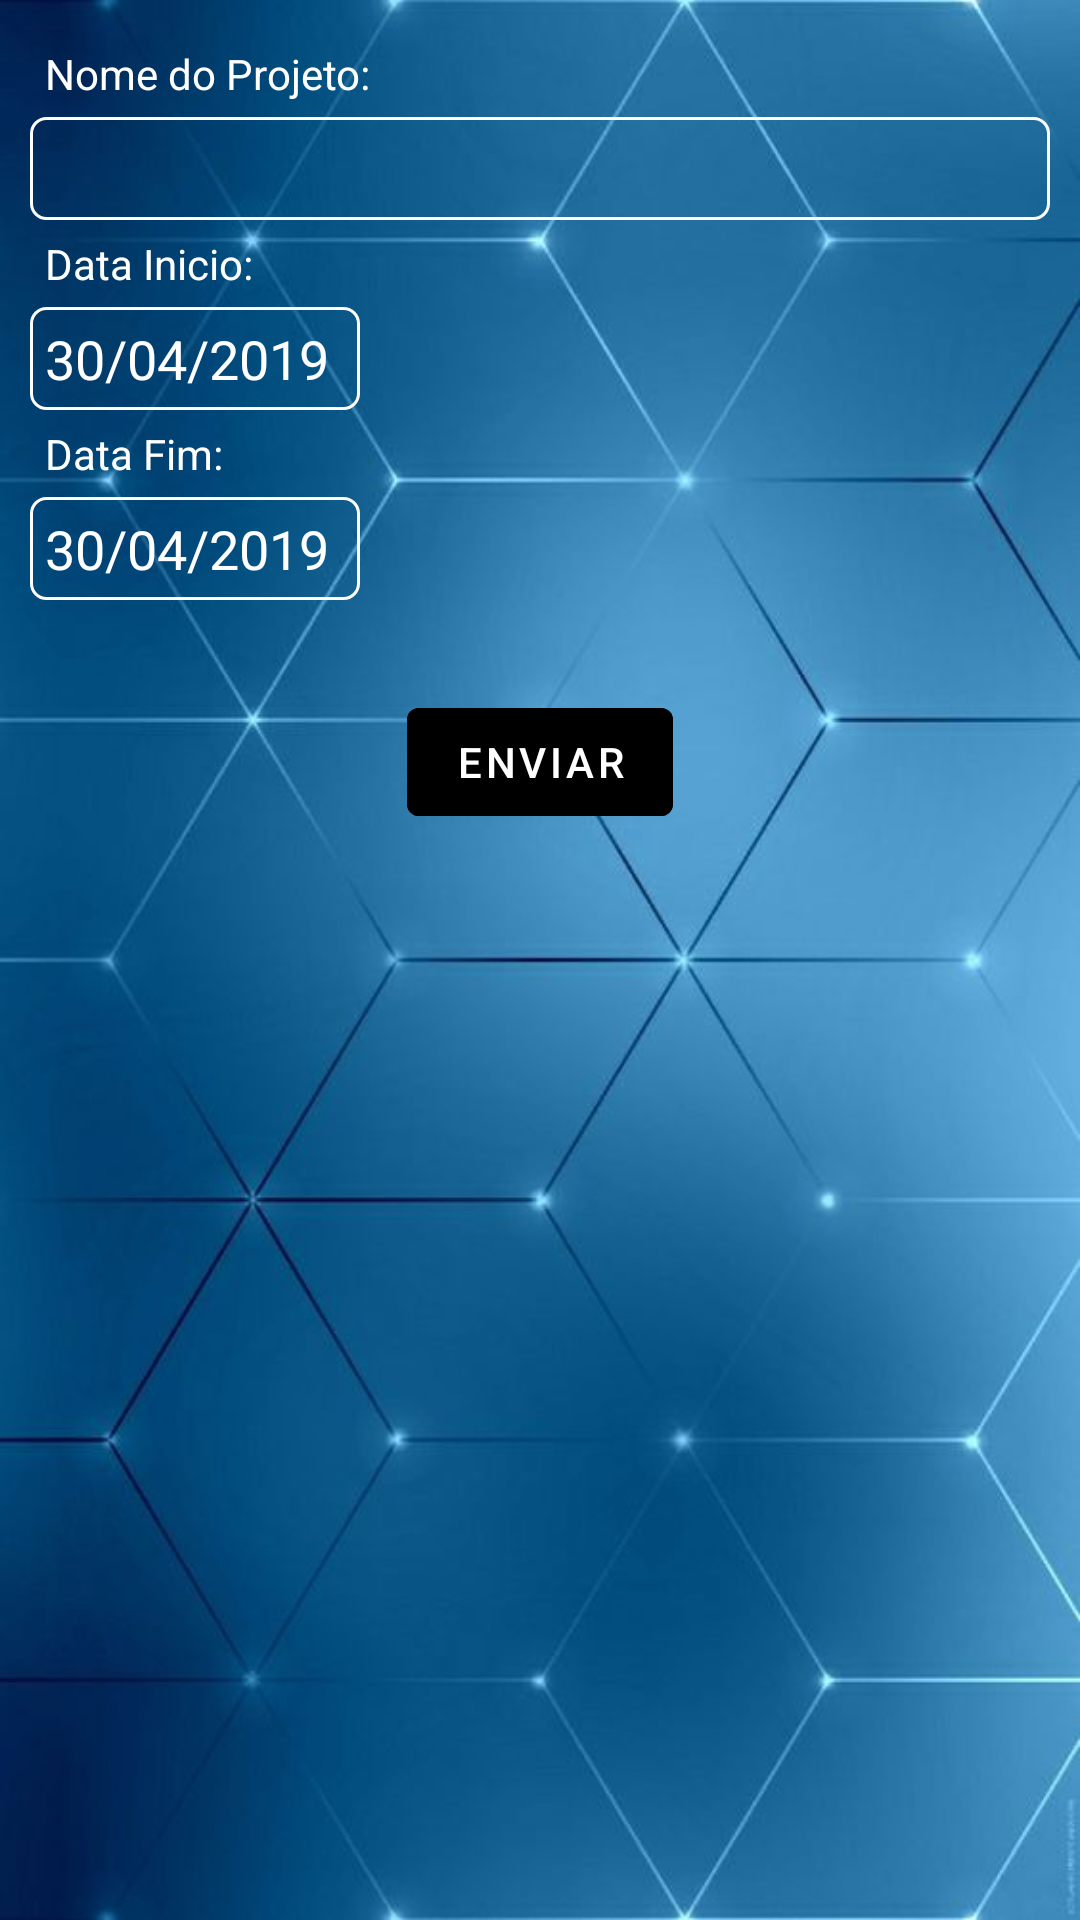

Here is an Android app screen rendered from its layout file. Give the layout XML and the strings, colors and styles it references.
<!-- AndroidManifest.xml: application theme Theme.Requisitos -->
<!-- res/layout/cadastroprojeto_activity.xml -->
<?xml version="1.0" encoding="utf-8"?>
<RelativeLayout xmlns:android="http://schemas.android.com/apk/res/android"
    xmlns:app="http://schemas.android.com/apk/res-auto"
    xmlns:tools="http://schemas.android.com/tools"
    android:layout_width="match_parent"
    android:layout_height="match_parent"
    android:orientation="vertical"
    android:fitsSystemWindows="true"
    tools:context=".CadastroProjetoActivity"
    android:background="@drawable/background">

    <LinearLayout
        android:layout_width="match_parent"
        android:layout_height="match_parent"
        android:orientation="vertical"
        android:layout_margin="10dp">

        <TextView
            android:layout_width="wrap_content"
            android:layout_height="wrap_content"
            android:text="Nome do Projeto:"
            android:layout_margin="5dp"
            android:textColor="@color/white"
            />

        <EditText
            android:id="@+id/edtNomeProjeto"
            android:layout_width="match_parent"
            android:layout_height="wrap_content"
            android:background="@drawable/border"
            android:padding="5dp"
            />

        <TextView
            android:layout_width="wrap_content"
            android:layout_height="wrap_content"
            android:text="Data Inicio:"
            android:layout_margin="5dp"
            android:textColor="@color/white"
            />

        <EditText
            android:id="@+id/edtDataInicio"
            android:layout_width="110dp"
            android:layout_height="wrap_content"
            android:padding="5dp"
            android:inputType="number"
            android:textColor="@color/white"
            android:background="@drawable/border"
            android:text="30/04/2019"
            />

        <TextView
            android:layout_width="wrap_content"
            android:layout_height="wrap_content"
            android:text="Data Fim:"
            android:layout_margin="5dp"
            android:textColor="@color/white"
            />

        <EditText
            android:id="@+id/edtDataFIm"
            android:layout_width="110dp"
            android:layout_height="wrap_content"
            android:padding="5dp"
            android:inputType="number"
            android:background="@drawable/border"
            android:textColor="@color/white"
            android:text="30/04/2019"
            />

        <LinearLayout
            android:layout_width="wrap_content"
            android:layout_height="wrap_content"
            android:layout_gravity="center"
            android:layout_marginTop="30dp"
            android:orientation="vertical">

        <Button
            android:id="@+id/btnEnviarProjeto"
            android:layout_width="wrap_content"
            android:layout_height="wrap_content"
            android:text="Enviar"
            android:backgroundTint="@color/black"
            />

        </LinearLayout>

    </LinearLayout>

</RelativeLayout>
<!-- resources referenced by this layout -->
<resources>
  <!-- drawable background: jpg bitmap (drawable, 32420 bytes) -->
  <!-- drawable border (drawable) -->
  <?xml version="1.0" encoding="utf-8"?>
  <shape xmlns:android="http://schemas.android.com/apk/res/android">
      <solid android:color="@android:color/transparent" />
      <corners android:radius="5dp" />
      <stroke
          android:width="1dp"
          android:color="@color/white" />
      
  </shape>
  <style name="Theme.Requisitos" parent="Theme.MaterialComponents.DayNight.DarkActionBar">
          
          <item name="colorPrimary">@color/purple_500</item>
          <item name="colorPrimaryVariant">@color/purple_700</item>
          <item name="colorOnPrimary">@color/white</item>
          
          <item name="colorSecondary">@color/teal_200</item>
          <item name="colorSecondaryVariant">@color/teal_700</item>
          <item name="colorOnSecondary">@color/black</item>
          
          <item name="android:statusBarColor" tools:targetApi="l">?attr/colorPrimaryVariant</item>
          
      </style>
  <!-- not gathered from this repository: default colours our renderer supplied (Android Studio template values) -->
  <color name="purple_500">#FF6200EE</color>
  <color name="purple_700">#FF3700B3</color>
  <color name="teal_200">#FF03DAC5</color>
  <color name="teal_700">#FF018786</color>
  <color name="black">#FF000000</color>
  <color name="white">#FFFFFFFF</color>
</resources>
